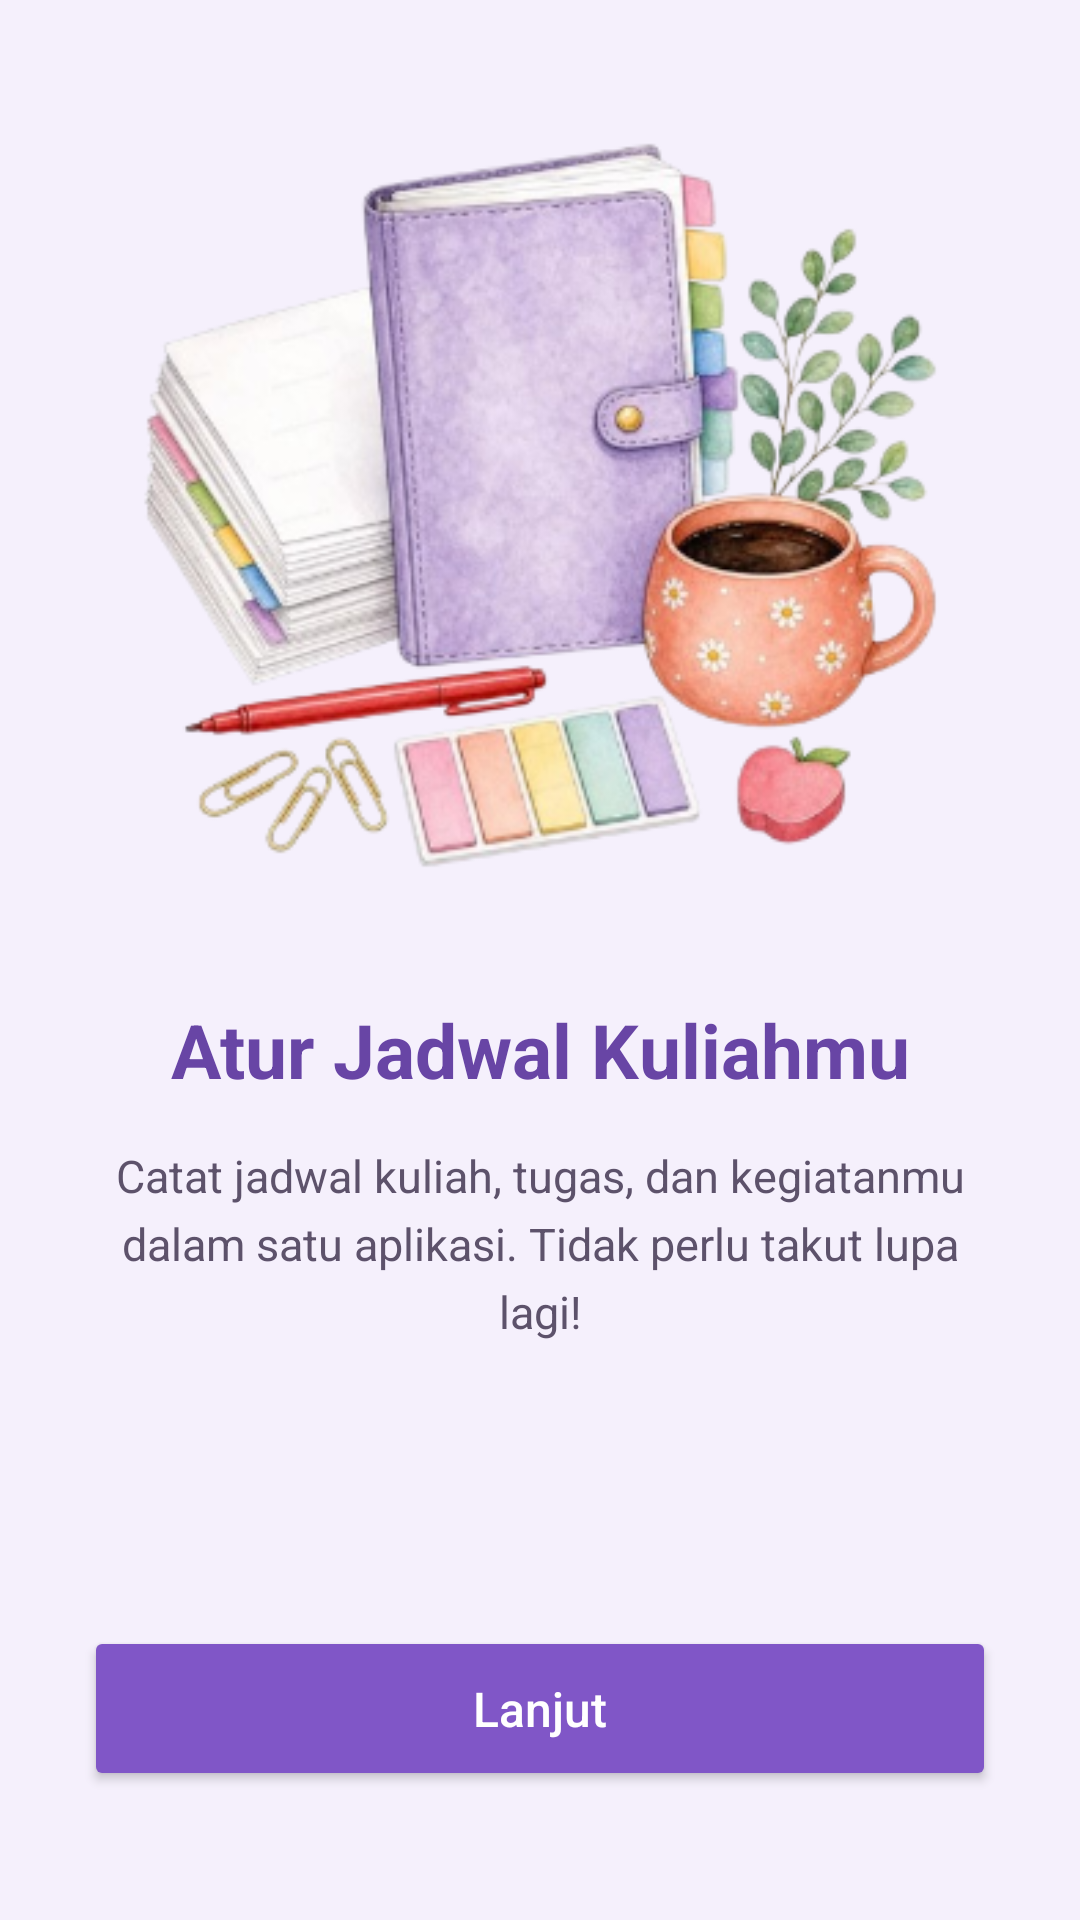

This screen was rendered from an Android layout file. Write that file and the resources it references.
<!-- AndroidManifest.xml: application theme Theme.Projek1Mutia -->
<!-- res/layout/activity_onboarding.xml -->
<?xml version="1.0" encoding="utf-8"?>
<androidx.constraintlayout.widget.ConstraintLayout
    xmlns:android="http://schemas.android.com/apk/res/android"
    xmlns:app="http://schemas.android.com/apk/res-auto"
    android:layout_width="match_parent"
    android:layout_height="match_parent"
    android:background="#F5F0FC"
    android:padding="28dp">

    <ImageView
        android:id="@+id/imgOnboarding"
        android:layout_width="280dp"
        android:layout_height="280dp"
        android:src="@drawable/ilustrasi_onboarding"
        android:scaleType="fitCenter"
        android:contentDescription="Ilustrasi Onboarding"
        app:layout_constraintTop_toTopOf="parent"
        app:layout_constraintBottom_toTopOf="@id/txtJudul"
        app:layout_constraintStart_toStartOf="parent"
        app:layout_constraintEnd_toEndOf="parent"
        app:layout_constraintVertical_bias="0.4"/>

    <TextView
        android:id="@+id/txtJudul"
        android:layout_width="match_parent"
        android:layout_height="wrap_content"
        android:text="Atur Jadwal Kuliahmu"
        android:textColor="#6845A5"
        android:textSize="25sp"
        android:textStyle="bold"
        android:gravity="center"
        android:layout_marginTop="25dp"
        app:layout_constraintTop_toBottomOf="@id/imgOnboarding"
        app:layout_constraintStart_toStartOf="parent"
        app:layout_constraintEnd_toEndOf="parent"/>

    <TextView
        android:id="@+id/txtDeskripsi"
        android:layout_width="match_parent"
        android:layout_height="wrap_content"
        android:text="Catat jadwal kuliah, tugas, dan kegiatanmu dalam satu aplikasi. Tidak perlu takut lupa lagi!"
        android:textColor="#5D526B"
        android:textSize="15sp"
        android:gravity="center"
        android:lineSpacingExtra="5dp"
        android:layout_marginTop="15dp"
        app:layout_constraintTop_toBottomOf="@id/txtJudul"
        app:layout_constraintStart_toStartOf="parent"
        app:layout_constraintEnd_toEndOf="parent"/>

    <Button
        android:id="@+id/btnLanjut"
        android:layout_width="match_parent"
        android:layout_height="55dp"
        android:text="Lanjut"
        android:textSize="16sp"
        android:textColor="#FFFFFF"
        android:textAllCaps="false"
        android:backgroundTint="#8056C7"
        android:layout_marginBottom="15dp"
        app:layout_constraintBottom_toBottomOf="parent"
        app:layout_constraintStart_toStartOf="parent"
        app:layout_constraintEnd_toEndOf="parent"/>

</androidx.constraintlayout.widget.ConstraintLayout>
<!-- resources referenced by this layout -->
<resources>
  <!-- drawable ilustrasi_onboarding: png bitmap (drawable, 144993 bytes) -->
  <style name="Theme.Projek1Mutia" parent="Base.Theme.Projek1Mutia" />
  <style name="Base.Theme.Projek1Mutia" parent="Theme.Material3.DayNight.NoActionBar">
          
          
      </style>
</resources>
